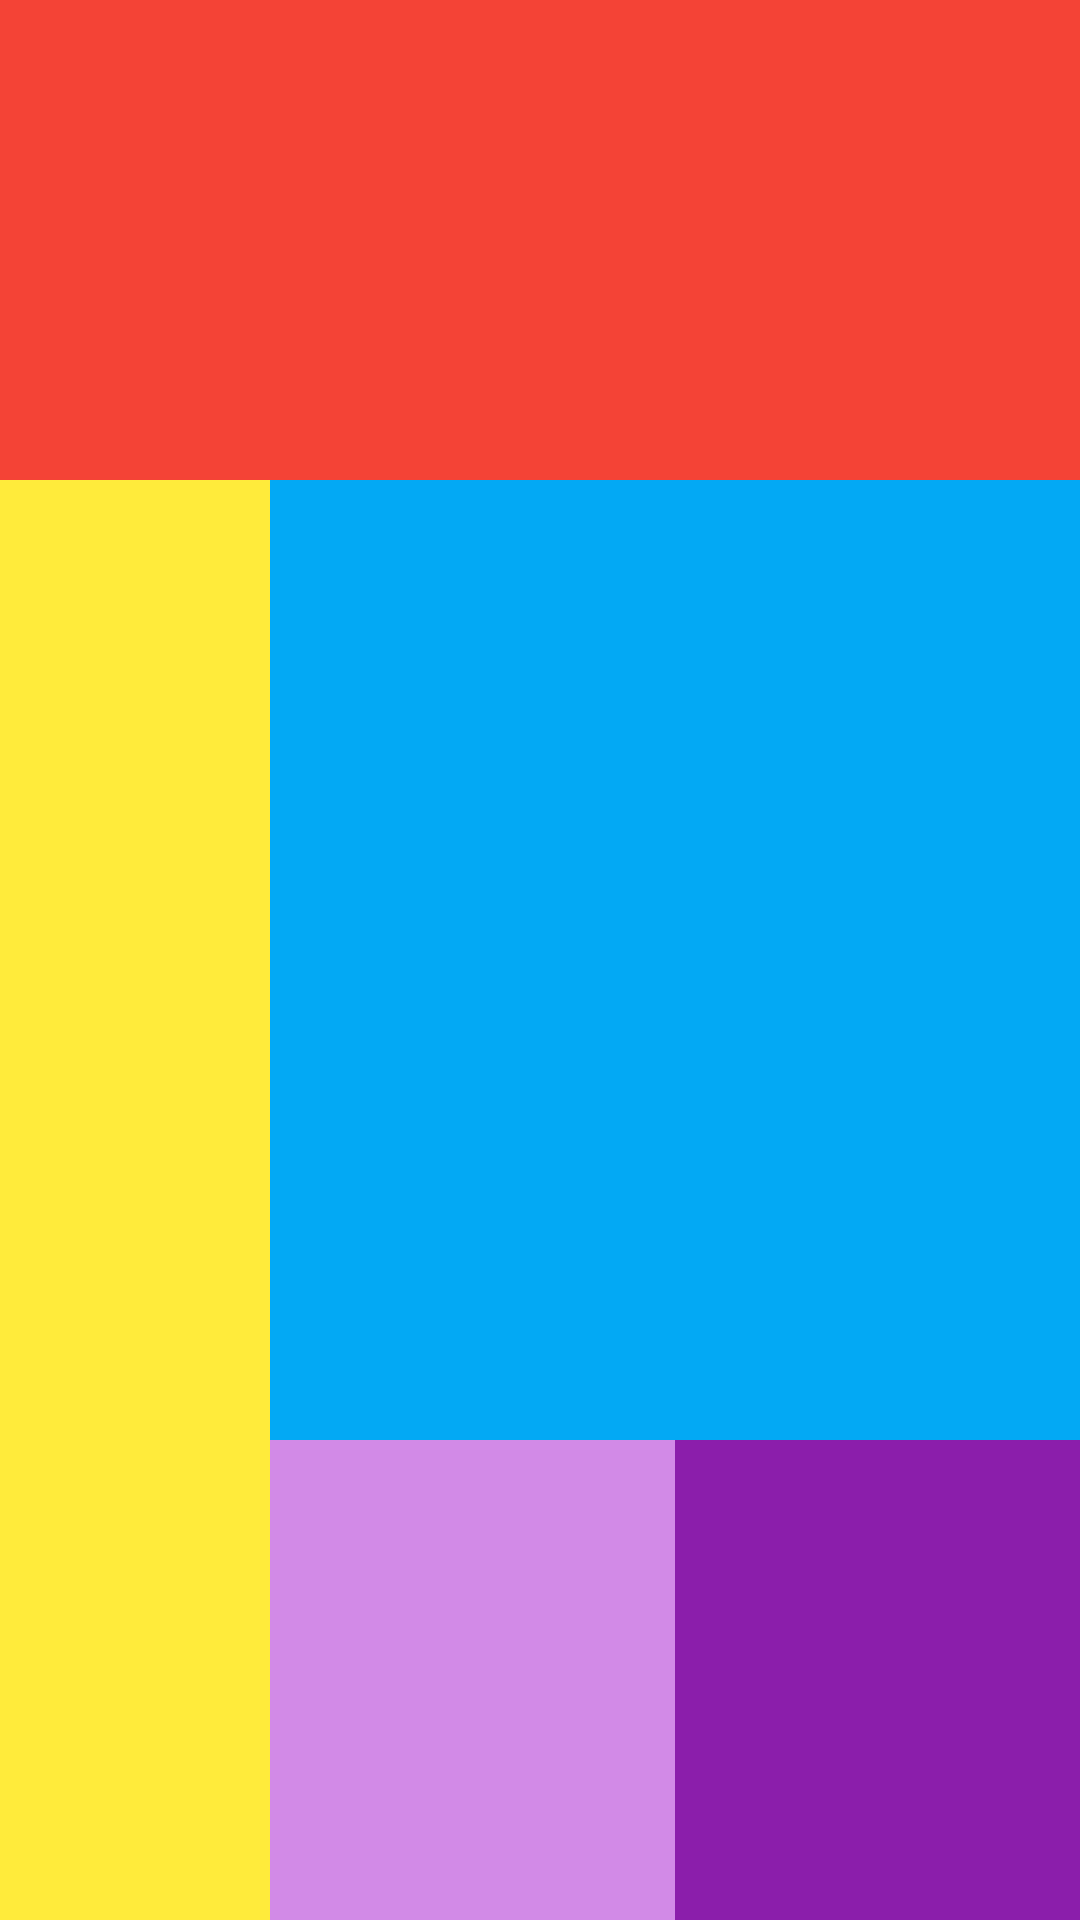

Layout XML and referenced resources for this Android screen:
<!-- AndroidManifest.xml: application theme Theme.BaiTap03 -->
<!-- res/layout/activity_linear_2.xml -->
<?xml version="1.0" encoding="utf-8"?>
<LinearLayout xmlns:android="http://schemas.android.com/apk/res/android"
    android:layout_width="match_parent"
    android:layout_height="match_parent"
    android:orientation="vertical">

    <View
        android:layout_width="match_parent"
        android:layout_height="0dp"
        android:layout_weight="1"
        android:background="#F44336" />

    <LinearLayout
        android:layout_width="match_parent"
        android:layout_height="0dp"
        android:layout_weight="3"
        android:orientation="horizontal">

        <View
            android:layout_width="0dp"
            android:layout_height="match_parent"
            android:layout_weight="1"
            android:background="#FFEB3B" /> 

        <LinearLayout
            android:layout_width="0dp"
            android:layout_height="match_parent"
            android:layout_weight="3"
            android:orientation="vertical" > 

            <View
                android:layout_width="match_parent"
                android:layout_height="0dp"
                android:layout_weight="2"
                android:background="#03A9F4" />

            <LinearLayout
                android:layout_width="match_parent"
                android:layout_height="0dp"
                android:layout_weight="1"
                android:orientation="horizontal" >

                <View
                    android:layout_width="0dp"
                    android:layout_height="match_parent"
                    android:layout_weight="1"
                    android:background="#D28AE7" />

                <View
                    android:layout_width="0dp"
                    android:layout_height="match_parent"
                    android:layout_weight="1"
                    android:background="#8B1EAB" />
            </LinearLayout>

        </LinearLayout>

    </LinearLayout>


</LinearLayout>
<!-- resources referenced by this layout -->
<resources>
  <style name="Theme.BaiTap03" parent="Base.Theme.BaiTap03" />
  <style name="Base.Theme.BaiTap03" parent="Theme.Material3.DayNight.NoActionBar">
          
          
      </style>
</resources>
